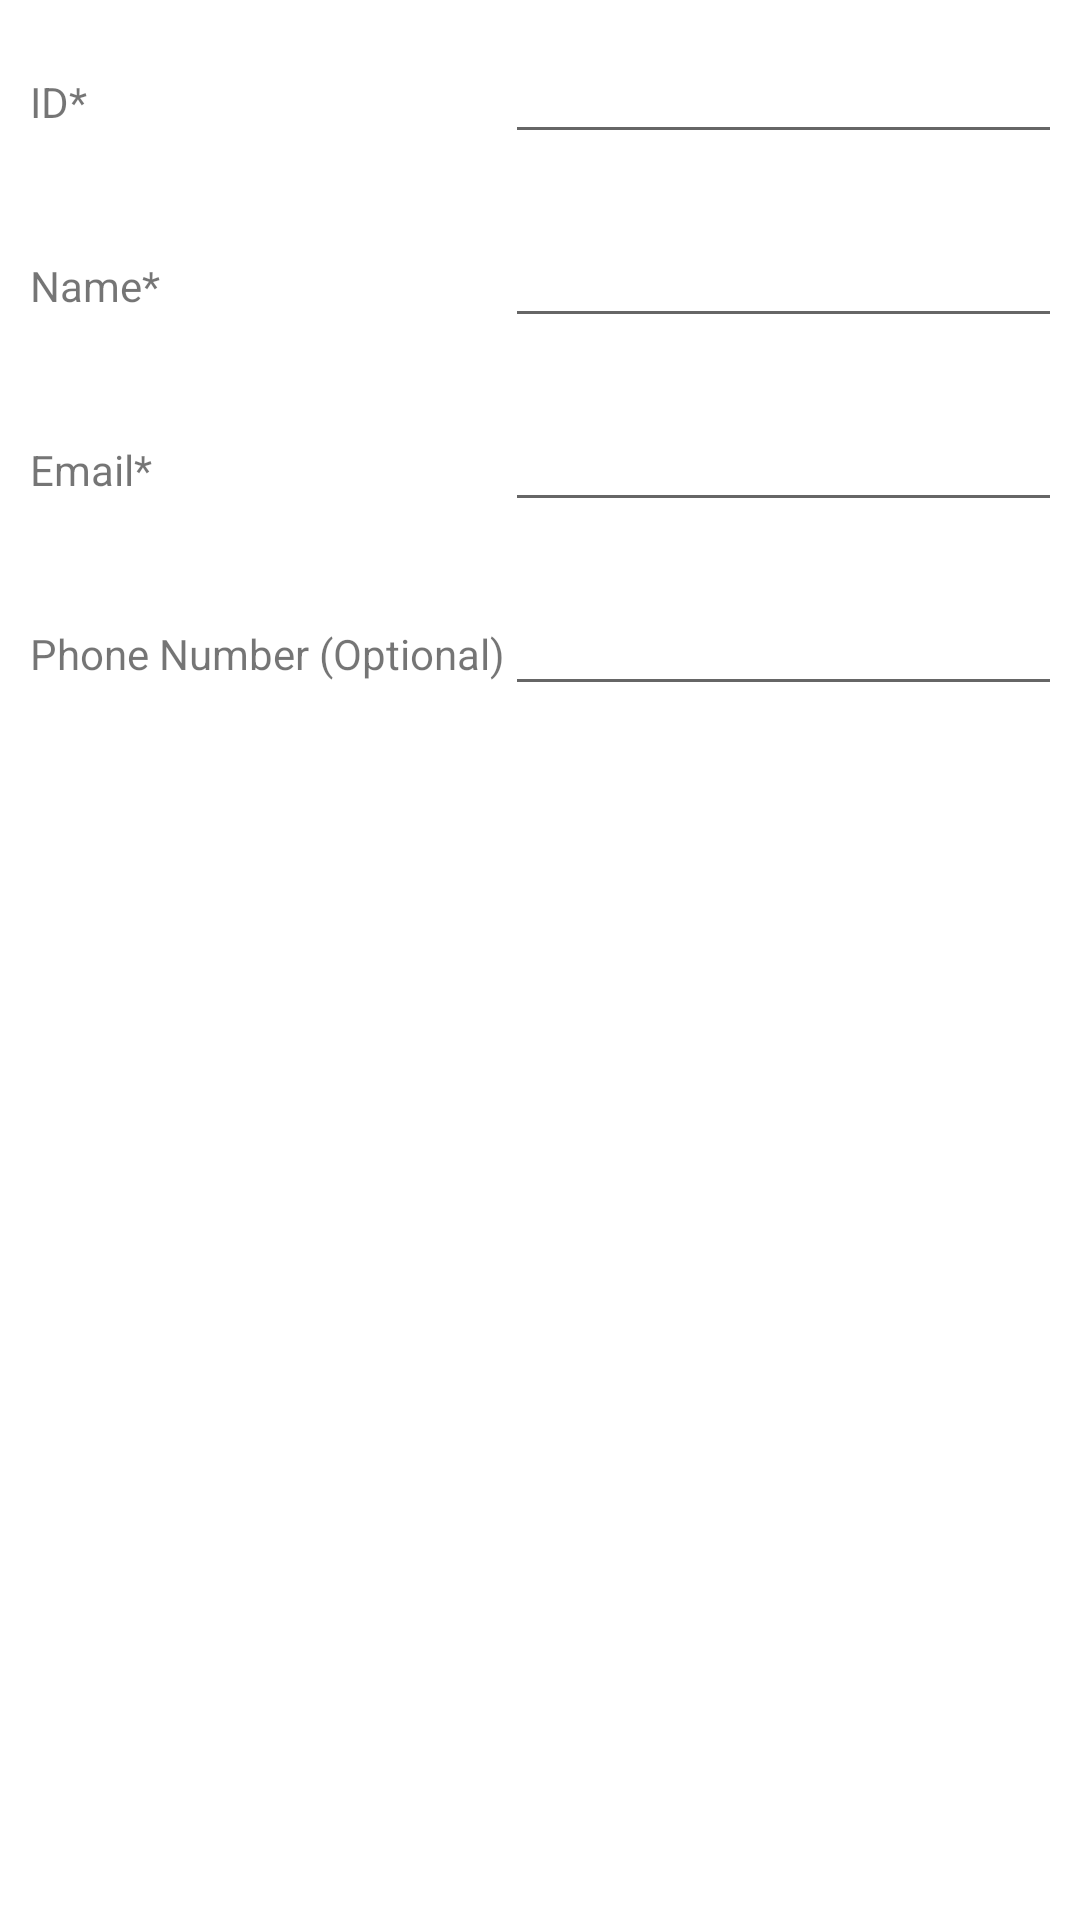

Write the Android layout XML for this screen, with the resource values it uses.
<!-- AndroidManifest.xml: activity theme Theme.LubabaMidTerm22022.NoActionBar -->
<!-- res/layout/activity_main.xml -->
<?xml version="1.0" encoding="utf-8"?>
<LinearLayout xmlns:android="http://schemas.android.com/apk/res/android"
    xmlns:app="http://schemas.android.com/apk/res-auto"
    xmlns:tools="http://schemas.android.com/tools"
    android:layout_width="match_parent"
    android:layout_height="wrap_content"
    android:orientation="vertical"
    tools:context=".MainActivity">

    <TableLayout
        android:layout_width="match_parent"
        android:layout_height="match_parent">

        <TableRow
            android:layout_width="match_parent"
            android:layout_height="wrap_content"
            android:layout_margin="10dp"
            android:layout_marginTop="10dp"
            android:layout_marginEnd="10dp"
            android:layout_marginRight="10dp">

            <TextView
                android:id="@+id/txtID"
                android:layout_width="wrap_content"
                android:layout_height="wrap_content"
                android:text="@string/id" />

            <EditText
                android:id="@+id/editTextID"
                android:layout_width="wrap_content"
                android:layout_height="wrap_content"
                android:ems="10"
                android:inputType="number" />
        </TableRow>

        <TableRow
            android:layout_width="match_parent"
            android:layout_height="match_parent"
            android:layout_margin="10dp"
            android:layout_marginTop="10dp"
            android:layout_marginEnd="10dp"
            android:layout_marginRight="10dp">

            <TextView
                android:id="@+id/txtName"
                android:layout_width="wrap_content"
                android:layout_height="wrap_content"
                android:text="@string/name" />

            <EditText
                android:id="@+id/editTextName"
                android:layout_width="wrap_content"
                android:layout_height="wrap_content"
                android:ems="10"
                android:inputType="textPersonName"
                android:text="" />
        </TableRow>

        <TableRow
            android:layout_width="match_parent"
            android:layout_height="match_parent"
            android:layout_margin="10dp"
            android:layout_marginTop="10dp"
            android:layout_marginEnd="10dp"
            android:layout_marginRight="10dp">

            <TextView
                android:id="@+id/txtSurName"
                android:layout_width="wrap_content"
                android:layout_height="wrap_content"
                android:text="@string/email" />

            <EditText
                android:id="@+id/editTextEmail"
                android:layout_width="wrap_content"
                android:layout_height="wrap_content"
                android:ems="10"
                android:inputType="textPersonName"
                android:text="" />
        </TableRow>

        <TableRow
            android:layout_width="match_parent"
            android:layout_height="match_parent"
            android:layout_margin="10dp"
            android:layout_marginTop="10dp"
            android:layout_marginEnd="10dp"
            android:layout_marginRight="10dp">

            <TextView
                android:id="@+id/txtPhone"
                android:layout_width="wrap_content"
                android:layout_height="wrap_content"
                android:text="@string/phone" />

            <EditText
                android:id="@+id/editTextPhone"
                android:layout_width="wrap_content"
                android:layout_height="wrap_content"
                android:ems="10"
                android:inputType="number" />
        </TableRow>
    </TableLayout>

    <LinearLayout
        android:layout_width="match_parent"
        android:layout_height="match_parent"
        android:orientation="horizontal">

        <Button
            android:id="@+id/bttnAdd"
            style="@style/Widget.AppCompat.Button.Borderless"
            android:layout_width="wrap_content"
            android:layout_height="wrap_content"
            android:layout_weight="1"
            android:text="@string/bttninsert"
            android:textColor="#3F51B5" />
    </LinearLayout>

    <Button
        android:id="@+id/activity3"
        android:layout_width="wrap_content"
        android:layout_height="wrap_content"
        android:layout_gravity="center"
        android:text="@string/Activity1"
        app:layout_constraintBottom_toBottomOf="parent"
        app:layout_constraintEnd_toStartOf="@+id/activity4"
        app:layout_constraintHorizontal_bias="0.5"
        app:layout_constraintStart_toStartOf="parent"
        app:layout_constraintTop_toBottomOf="@+id/catImage" />

    <Button
        android:id="@+id/activity4"
        android:layout_width="wrap_content"
        android:layout_height="wrap_content"
        android:layout_gravity="center"
        android:text="@string/Activity3"
        app:layout_constraintBottom_toBottomOf="parent"
        app:layout_constraintEnd_toEndOf="parent"
        app:layout_constraintHorizontal_bias="0.5"
        app:layout_constraintStart_toEndOf="@+id/activity3"
        app:layout_constraintTop_toBottomOf="@+id/catImage" />
</LinearLayout>
<!-- resources referenced by this layout -->
<resources>
  <string name="Activity1">"Activity1"</string>
  <string name="Activity3">"Activity3"</string>
  <string name="bttninsert">Insert</string>
  <string name="email">Email*</string>
  <string name="id">ID*</string>
  <string name="name">Name*</string>
  <string name="phone">Phone Number (Optional)</string>
  <style name="Theme.LubabaMidTerm22022.NoActionBar">
          <item name="windowActionBar">false</item>
          <item name="windowNoTitle">true</item>
      </style>
</resources>
